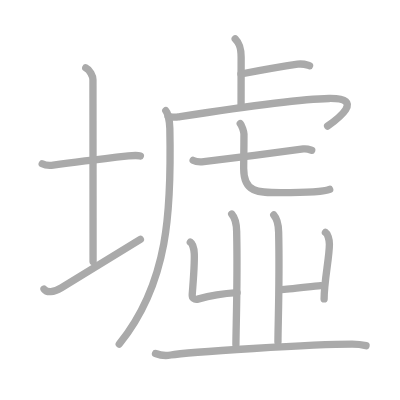
t = 0.00 s
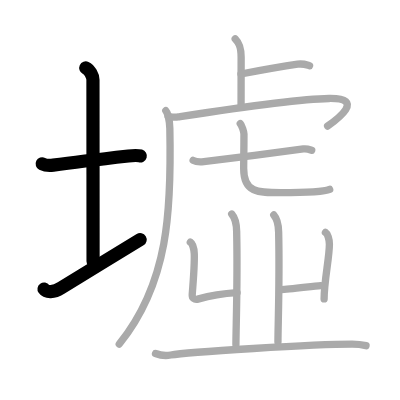
t = 3.00 s
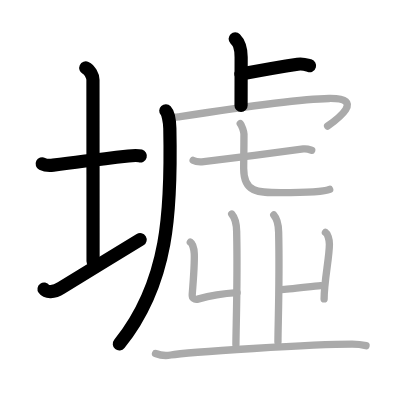
t = 6.00 s
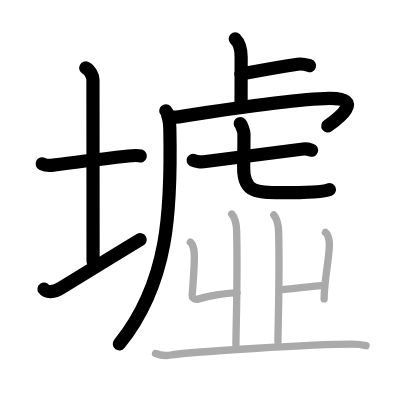
t = 9.00 s
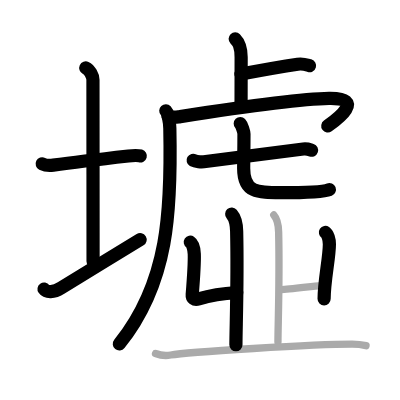
t = 12.00 s
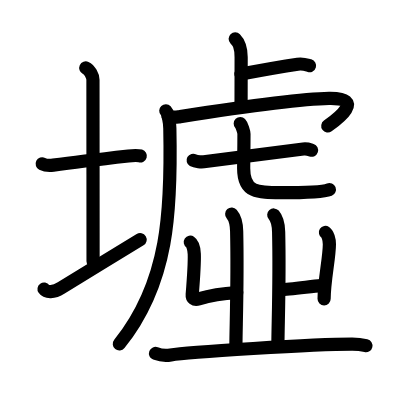
t = 15.00 s

The animated SVG that drew these frames (rendered in a browser with its animation timeline set to each time). Animation: 15 SMIL elements (animate=15); one cycle of 15.00 s.

<?xml version="1.0" standalone="no"?>
<!DOCTYPE svg PUBLIC "-//W3C//DTD SVG 1.1//EN"   "http://www.w3.org/Graphics/SVG/1.1/DTD/svg11.dtd">
<svg width="400px" height="400px"  version="1.1" xmlns="http://www.w3.org/2000/svg">
  <defs>
    <marker id="Triangle" viewBox="0 0 10 10" refX="0" refY="5" markerUnits="strokeWidth" markerWidth="3" style="stroke-opacity:0%;fill:#aaaaaa;" markerHeight="2" orient="auto">
      <path d="M 0 0 L 10 5 L 0 10 z" />
    </marker>
    
    <marker id="Arrow" viewBox="0 0 10 10" refX="5" refY="5" markerUnits="strokeWidth" markerWidth="1.8" style="stroke-opacity:0%;fill:#770000;" markerHeight="2" orient="auto">
      <path d="M 0 4 L 6 4 L 4 1 L 10 5 L 4 9 L 6 6 L 0 6 z" />
        <circle cx="5" cy="5" r="5" />
      </marker>
    
    <marker id="TriangleRed" viewBox="0 0 10 10" refX="0" refY="5" markerUnits="strokeWidth" markerWidth="3" style="stroke-opacity:0%;fill:#CC0000;" markerHeight="2" orient="auto">
      <path d="M 0 0 L 10 5 L 0 10 z" />
    </marker>
    
    <marker id="ArrowRed" viewBox="0 0 10 10" refX="5" refY="5" markerUnits="strokeWidth" markerWidth="1.8" style="stroke-opacity:0%;fill:#CC0000;" markerHeight="2" orient="auto">
      <path d="M 0 4 L 6 4 L 4 1 L 10 5 L 4 9 L 6 6 L 0 6 z" />
        <circle cx="5" cy="5" r="5" />
      </marker>
    
  </defs>
  
  <path style="fill:#ffffff; fill-opacity:100%; fill-rule:evenodd; stroke-width:0;" d="M 0 0 L 400px 0 L 400px 400px L 0 400px L 0 0" />

  <g transform="scale(3.6697247706422 3.6697247706422)">
<path style="fill:none; fill-opacity:0%; fill-rule:evenodd; stroke:#aaaaaa; stroke-opacity:100%; stroke-width: 1.5pt; stroke-linejoin:round; stroke-linecap:round;" d="M11.5 44.64c0.76 0.38 2.24 0.46 3 0.36c4.82-0.66 15.15-1.89 20.5-2.5c1.25-0.14 2.62-0.18 3.25 0.01"></path>
<path style="fill:none; fill-opacity:0%; fill-rule:evenodd; stroke:#aaaaaa; stroke-opacity:100%; stroke-width: 1.5pt; stroke-linejoin:round; stroke-linecap:round;" d="M23.37 18.5c1.09 0.5 1.96 2.23 1.96 3.25c0 7.25 0.03 38.75 0.03 49.5"></path>
<path style="fill:none; fill-opacity:0%; fill-rule:evenodd; stroke:#aaaaaa; stroke-opacity:100%; stroke-width: 1.5pt; stroke-linejoin:round; stroke-linecap:round;" d="M12 78.76c0.7 0.99 2.59 1.02 4.68-0.29c5.81-3.62 15.76-9.6 21.57-13.22"></path>
<path style="fill:none; fill-opacity:0%; fill-rule:evenodd; stroke:#aaaaaa; stroke-opacity:100%; stroke-width: 1.5pt; stroke-linejoin:round; stroke-linecap:round;" d="M64.09 10.58c0.91 0.92 1.62 1.99 1.62 5.02c0 5.9-0.02 8.19-0.02 13.15"></path>
<path style="fill:none; fill-opacity:0%; fill-rule:evenodd; stroke:#aaaaaa; stroke-opacity:100%; stroke-width: 1.5pt; stroke-linejoin:round; stroke-linecap:round;" d="M65.66 20.17c4.91-0.93 10.9-2.01 15.45-2.68c1.54-0.23 2.48 0.2 3.25 0.42"></path>
<path style="fill:none; fill-opacity:0%; fill-rule:evenodd; stroke:#aaaaaa; stroke-opacity:100%; stroke-width: 1.5pt; stroke-linejoin:round; stroke-linecap:round;" d="M45.18 30.18c0.54 0.58 1.05 2.74 1.1 4.82C46.75 57.25 46 77 32.5 93.75"></path>
<path style="fill:none; fill-opacity:0%; fill-rule:evenodd; stroke:#aaaaaa; stroke-opacity:100%; stroke-width: 1.5pt; stroke-linejoin:round; stroke-linecap:round;" d="M45.81 31.68c0.97 0.16 1.23 0.41 2.8 0.17c11.2-1.73 31.46-4.88 41.05-5.02c10.11-0.15 2.14 5.72-0.38 7.53"></path>
<path style="fill:none; fill-opacity:0%; fill-rule:evenodd; stroke:#aaaaaa; stroke-opacity:100%; stroke-width: 1.5pt; stroke-linejoin:round; stroke-linecap:round;" d="M52.63 43.69c0.65 0.37 2.24 0.45 2.9 0.37c6.72-0.81 20.1-2.57 27.13-3.47c1.08-0.14 1.73 0.18 2.28 0.36"></path>
<path style="fill:none; fill-opacity:0%; fill-rule:evenodd; stroke:#aaaaaa; stroke-opacity:100%; stroke-width: 1.5pt; stroke-linejoin:round; stroke-linecap:round;" d="M65.47 33.68c0.43 0.45 1.01 2.22 1.01 2.84c0 4.98-0.08 7.14-0.08 9.37c0 6.61 3.85 6.61 10.07 6.61c2.31 0 11.37 0 13.36-0.89"></path>
<path style="fill:none; fill-opacity:0%; fill-rule:evenodd; stroke:#aaaaaa; stroke-opacity:100%; stroke-width: 1.5pt; stroke-linejoin:round; stroke-linecap:round;" d="M51.86 65.99c0.61 0.4 1.03 1.87 1.08 3.2c0.09 2.4-0.17 6.24-0.56 11.05c-0.08 0.94 0.5 1.58 1.78 1.2c4.09-1.2 8.76-1.6 10.44-1.7"></path>
<path style="fill:none; fill-opacity:0%; fill-rule:evenodd; stroke:#aaaaaa; stroke-opacity:100%; stroke-width: 1.5pt; stroke-linejoin:round; stroke-linecap:round;" d="M63.14 58.33c0.76 0.86 1.29 1.87 1.35 4.73c0.31 13.72-0.2 26.23-0.2 30.9"></path>
<path style="fill:none; fill-opacity:0%; fill-rule:evenodd; stroke:#aaaaaa; stroke-opacity:100%; stroke-width: 1.5pt; stroke-linejoin:round; stroke-linecap:round;" d="M88.68 63.33c0.61 0.4 1.08 1.87 1.08 3.2c0 3.67-1.44 10-1.44 14.93"></path>
<path style="fill:none; fill-opacity:0%; fill-rule:evenodd; stroke:#aaaaaa; stroke-opacity:100%; stroke-width: 1.5pt; stroke-linejoin:round; stroke-linecap:round;" d="M87.4 77.82c-2.62 0.22-8.78 1.09-10.79 1.09"></path>
<path style="fill:none; fill-opacity:0%; fill-rule:evenodd; stroke:#aaaaaa; stroke-opacity:100%; stroke-width: 1.5pt; stroke-linejoin:round; stroke-linecap:round;" d="M74.6 58.58c0.75 0.85 1.27 1.85 1.33 4.66c0.31 13.52-0.19 25.37-0.19 29.97"></path>
<path style="fill:none; fill-opacity:0%; fill-rule:evenodd; stroke:#aaaaaa; stroke-opacity:100%; stroke-width: 1.5pt; stroke-linejoin:round; stroke-linecap:round;" d="M42.38 96.32c1.08 0.42 3.07 0.62 4.14 0.42c4.37-0.81 39.17-2.95 49.44-2.95c1.8 0 2.88 0.2 3.78 0.41"></path>

<path style="fill:none; fill-opacity:0%; fill-rule:evenodd; stroke:#000000; stroke-opacity:100%; stroke-width: 2.7pt; stroke-linejoin:round; stroke-linecap:round;" d="M11.5 44.64c0.76 0.38 2.24 0.46 3 0.36c4.82-0.66 15.15-1.89 20.5-2.5c1.25-0.14 2.62-0.18 3.25 0.01" pathLength="100" stroke-dashoffset="100" stroke-dasharray="100 105"><animate id="dashAnim1" attributeName="stroke-dashoffset" from="100" to="0" dur="1s" calcMode="linear" fill="freeze"/></path>
<path style="fill:none; fill-opacity:0%; fill-rule:evenodd; stroke:#000000; stroke-opacity:100%; stroke-width: 2.7pt; stroke-linejoin:round; stroke-linecap:round;" d="M23.37 18.5c1.09 0.5 1.96 2.23 1.96 3.25c0 7.25 0.03 38.75 0.03 49.5" pathLength="100" stroke-dashoffset="100" stroke-dasharray="100 105"><animate id="dashAnim2" attributeName="stroke-dashoffset" from="100" to="0" dur="1s" calcMode="linear" begin="dashAnim1.end" fill="freeze"/></path>
<path style="fill:none; fill-opacity:0%; fill-rule:evenodd; stroke:#000000; stroke-opacity:100%; stroke-width: 2.7pt; stroke-linejoin:round; stroke-linecap:round;" d="M12 78.76c0.7 0.99 2.59 1.02 4.68-0.29c5.81-3.62 15.76-9.6 21.57-13.22" pathLength="100" stroke-dashoffset="100" stroke-dasharray="100 105"><animate id="dashAnim3" attributeName="stroke-dashoffset" from="100" to="0" dur="1s" calcMode="linear" begin="dashAnim2.end" fill="freeze"/></path>
<path style="fill:none; fill-opacity:0%; fill-rule:evenodd; stroke:#000000; stroke-opacity:100%; stroke-width: 2.7pt; stroke-linejoin:round; stroke-linecap:round;" d="M64.09 10.58c0.91 0.92 1.62 1.99 1.62 5.02c0 5.9-0.02 8.19-0.02 13.15" pathLength="100" stroke-dashoffset="100" stroke-dasharray="100 105"><animate id="dashAnim4" attributeName="stroke-dashoffset" from="100" to="0" dur="1s" calcMode="linear" begin="dashAnim3.end" fill="freeze"/></path>
<path style="fill:none; fill-opacity:0%; fill-rule:evenodd; stroke:#000000; stroke-opacity:100%; stroke-width: 2.7pt; stroke-linejoin:round; stroke-linecap:round;" d="M65.66 20.17c4.91-0.93 10.9-2.01 15.45-2.68c1.54-0.23 2.48 0.2 3.25 0.42" pathLength="100" stroke-dashoffset="100" stroke-dasharray="100 105"><animate id="dashAnim5" attributeName="stroke-dashoffset" from="100" to="0" dur="1s" calcMode="linear" begin="dashAnim4.end" fill="freeze"/></path>
<path style="fill:none; fill-opacity:0%; fill-rule:evenodd; stroke:#000000; stroke-opacity:100%; stroke-width: 2.7pt; stroke-linejoin:round; stroke-linecap:round;" d="M45.18 30.18c0.54 0.58 1.05 2.74 1.1 4.82C46.75 57.25 46 77 32.5 93.75" pathLength="100" stroke-dashoffset="100" stroke-dasharray="100 105"><animate id="dashAnim6" attributeName="stroke-dashoffset" from="100" to="0" dur="1s" calcMode="linear" begin="dashAnim5.end" fill="freeze"/></path>
<path style="fill:none; fill-opacity:0%; fill-rule:evenodd; stroke:#000000; stroke-opacity:100%; stroke-width: 2.7pt; stroke-linejoin:round; stroke-linecap:round;" d="M45.81 31.68c0.97 0.16 1.23 0.41 2.8 0.17c11.2-1.73 31.46-4.88 41.05-5.02c10.11-0.15 2.14 5.72-0.38 7.53" pathLength="100" stroke-dashoffset="100" stroke-dasharray="100 105"><animate id="dashAnim7" attributeName="stroke-dashoffset" from="100" to="0" dur="1s" calcMode="linear" begin="dashAnim6.end" fill="freeze"/></path>
<path style="fill:none; fill-opacity:0%; fill-rule:evenodd; stroke:#000000; stroke-opacity:100%; stroke-width: 2.7pt; stroke-linejoin:round; stroke-linecap:round;" d="M52.63 43.69c0.65 0.37 2.24 0.45 2.9 0.37c6.72-0.81 20.1-2.57 27.13-3.47c1.08-0.14 1.73 0.18 2.28 0.36" pathLength="100" stroke-dashoffset="100" stroke-dasharray="100 105"><animate id="dashAnim8" attributeName="stroke-dashoffset" from="100" to="0" dur="1s" calcMode="linear" begin="dashAnim7.end" fill="freeze"/></path>
<path style="fill:none; fill-opacity:0%; fill-rule:evenodd; stroke:#000000; stroke-opacity:100%; stroke-width: 2.7pt; stroke-linejoin:round; stroke-linecap:round;" d="M65.47 33.68c0.43 0.45 1.01 2.22 1.01 2.84c0 4.98-0.08 7.14-0.08 9.37c0 6.61 3.85 6.61 10.07 6.61c2.31 0 11.37 0 13.36-0.89" pathLength="100" stroke-dashoffset="100" stroke-dasharray="100 105"><animate id="dashAnim9" attributeName="stroke-dashoffset" from="100" to="0" dur="1s" calcMode="linear" begin="dashAnim8.end" fill="freeze"/></path>
<path style="fill:none; fill-opacity:0%; fill-rule:evenodd; stroke:#000000; stroke-opacity:100%; stroke-width: 2.7pt; stroke-linejoin:round; stroke-linecap:round;" d="M51.86 65.99c0.61 0.4 1.03 1.87 1.08 3.2c0.09 2.4-0.17 6.24-0.56 11.05c-0.08 0.94 0.5 1.58 1.78 1.2c4.09-1.2 8.76-1.6 10.44-1.7" pathLength="100" stroke-dashoffset="100" stroke-dasharray="100 105"><animate id="dashAnim10" attributeName="stroke-dashoffset" from="100" to="0" dur="1s" calcMode="linear" begin="dashAnim9.end" fill="freeze"/></path>
<path style="fill:none; fill-opacity:0%; fill-rule:evenodd; stroke:#000000; stroke-opacity:100%; stroke-width: 2.7pt; stroke-linejoin:round; stroke-linecap:round;" d="M63.14 58.33c0.76 0.86 1.29 1.87 1.35 4.73c0.31 13.72-0.2 26.23-0.2 30.9" pathLength="100" stroke-dashoffset="100" stroke-dasharray="100 105"><animate id="dashAnim11" attributeName="stroke-dashoffset" from="100" to="0" dur="1s" calcMode="linear" begin="dashAnim10.end" fill="freeze"/></path>
<path style="fill:none; fill-opacity:0%; fill-rule:evenodd; stroke:#000000; stroke-opacity:100%; stroke-width: 2.7pt; stroke-linejoin:round; stroke-linecap:round;" d="M88.68 63.33c0.61 0.4 1.08 1.87 1.08 3.2c0 3.67-1.44 10-1.44 14.93" pathLength="100" stroke-dashoffset="100" stroke-dasharray="100 105"><animate id="dashAnim12" attributeName="stroke-dashoffset" from="100" to="0" dur="1s" calcMode="linear" begin="dashAnim11.end" fill="freeze"/></path>
<path style="fill:none; fill-opacity:0%; fill-rule:evenodd; stroke:#000000; stroke-opacity:100%; stroke-width: 2.7pt; stroke-linejoin:round; stroke-linecap:round;" d="M87.4 77.82c-2.62 0.22-8.78 1.09-10.79 1.09" pathLength="100" stroke-dashoffset="100" stroke-dasharray="100 105"><animate id="dashAnim13" attributeName="stroke-dashoffset" from="100" to="0" dur="1s" calcMode="linear" begin="dashAnim12.end" fill="freeze"/></path>
<path style="fill:none; fill-opacity:0%; fill-rule:evenodd; stroke:#000000; stroke-opacity:100%; stroke-width: 2.7pt; stroke-linejoin:round; stroke-linecap:round;" d="M74.6 58.58c0.75 0.85 1.27 1.85 1.33 4.66c0.31 13.52-0.19 25.37-0.19 29.97" pathLength="100" stroke-dashoffset="100" stroke-dasharray="100 105"><animate id="dashAnim14" attributeName="stroke-dashoffset" from="100" to="0" dur="1s" calcMode="linear" begin="dashAnim13.end" fill="freeze"/></path>
<path style="fill:none; fill-opacity:0%; fill-rule:evenodd; stroke:#000000; stroke-opacity:100%; stroke-width: 2.7pt; stroke-linejoin:round; stroke-linecap:round;" d="M42.38 96.32c1.08 0.42 3.07 0.62 4.14 0.42c4.37-0.81 39.17-2.95 49.44-2.95c1.8 0 2.88 0.2 3.78 0.41" pathLength="100" stroke-dashoffset="100" stroke-dasharray="100 105"><animate id="dashAnim15" attributeName="stroke-dashoffset" from="100" to="0" dur="1s" calcMode="linear" begin="dashAnim14.end" fill="freeze"/></path>

</g>

</svg>  
          
